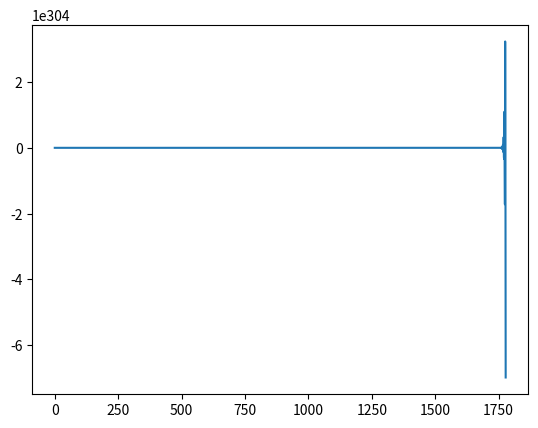

The matplotlib source for this figure:
from __future__ import division
import time


class pd_controller:

    def __init__(self, setpoint = 1, kp = 1, kd = 1, ksetpoint = 0, derivative_samples = 3, f = lambda x: x):
        self.setpoint = setpoint
        self._der = 0
        self.kp = kp
        self.kd = kd
        self.f = f
        self.ksetpoint = ksetpoint
        self.derivative_samples = derivative_samples
        self._curtime = time.time()
        self._history = [0 for i in range(self.derivative_samples)]
        self._history_times = [0 for i in range(self.derivative_samples)]


    def _calc_der(self):
        self._der = 0
        c = 0
        for i in range(len(self._history)-1):
            for j in range(i + 1, len(self._history)):
                if self._history_times[j] > self._history_times[i]:
                    self._der += (self._history[j] - self._history[i]) / (self._history_times[j] - self._history_times[i])
                    c+=1
        self._der /= float(c)


    def pd_out(self, out):
        self._history.pop(0)
        self._history.append(out)
        self._history_times.pop(0)
        self._history_times.append(time.time())
        self._calc_der()
        return self.kp * self.f(self.setpoint - self._history[-1]) + self.kd * self.f(self.ksetpoint - self._der)

    
    def reset(self, sp, sk = 0):
        self.setpoint = sp
        self.ksetpoint = sk
        self._der = 0
        self._curtime = time.time()
        self._history = [0 for i in range(self.derivative_samples)]
        self._history_times = [0 for i in range(self.derivative_samples)]


if __name__ == "__main__":
    from matplotlib import pyplot as plt
    mypd = pd_controller(kp = 0.01, kd = 5)
    t = [i for i in range(3000)]
    x = [0]
    dt = 0.001
    err = 0.1
    vel = 0
    for i in t[1:]:
        out = mypd.pd_out(x[-1])
        vel += out
        x.append(x[-1] + vel*dt)
        time.sleep(dt)
    plt.plot(t,x)
    plt.show()
